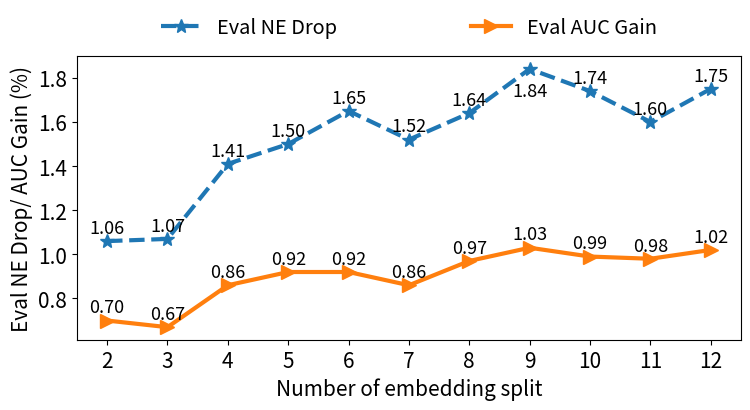

Here is the Python script that generated this plot:
import numpy as np
import matplotlib.pyplot as plt

### show number above the bar
### for float
def autolabel_float(line, x, type, shift=None):

    if shift == None:
        shift = [0]*len(line)

    for index, height in enumerate(line):
        x_coordinate = x[index]
        y_coordinate = height

        if type == 'ne':
            if index == 7:
                y_coordinate -=0.16

        # if type == 'ne':
        #     if index == 0:
        #         x_coordinate += 0.07
        #         y_coordinate -= 0.0005
        #     if index == 1:
        #         x_coordinate += 0.04
        #     if index == 2:
        #         y_coordinate += 0.0001
        #     if index == 3:
        #         y_coordinate -= 0.001
        #     if index == len(x) - 1:
        #         x_coordinate -= 0.02
        #         y_coordinate -= 0.001




        # if type == 'auc':
        #     if index == 0:
        #         x_coordinate += 0.08
        #         y_coordinate -= 0.00035
        #     if index == 1:
        #         x_coordinate += 0.04
        #         y_coordinate -= 0.0009
        #     if index == 2:
        #         y_coordinate -= 0.001
        #
        #     if index == len(x) - 1:
        #         x_coordinate -= 0.02

        ax.annotate('{:.2f}'.format(height), # '{:.2f}'.format(height).lstrip('0'),
                    xy=(x_coordinate, y_coordinate),
                    xytext=(0, 3),  # 3 points vertical offset
                    textcoords="offset points",
                    ha='center', va='bottom',fontsize=fontsize-2,zorder=3)




ne = [1.06, 1.07, 1.41, 1.50, 1.65, 1.52, 1.64, 1.84, 1.74, 1.60, 1.75]
auc = [0.7, 0.67, 0.86, 0.92, 0.92, 0.86, 0.97, 1.03, 0.99, 0.98, 1.02]
x = list(range(2,13))

fontsize = 15
markersize = 10
linewidth = 3
width = 0.35

fig, ax = plt.subplots()

ax.plot(x, ne, '--', marker='*', markersize=markersize, linewidth=linewidth, label='Eval NE Drop')
ax.plot(x, auc, marker='>', markersize=markersize, linewidth=linewidth, label='Eval AUC Gain')

plt.xticks(x, fontsize=fontsize)
plt.yticks(fontsize=fontsize)

plt.ylabel('Eval NE Drop/ AUC Gain (%)', fontsize=fontsize)
plt.xlabel('Number of embedding split', fontsize=fontsize)

autolabel_float(ne, x, type='ne')
autolabel_float(auc, x, type='auc')

# bbox_to_anchor = (x0, y0, width, height)
plt.legend(bbox_to_anchor=(0.1, 1.0, 0.8, 0.9), loc=3, shadow=False, mode='expand', ncol=2, fontsize='x-large',frameon=False)


fig.set_size_inches(8, 4)
plt.subplots_adjust(
    left=0.14,
    bottom=0.16,
    right=0.97,
    top=0.87,
    wspace=0.2,
    hspace=0.2,
)
fig.show()
fig.savefig("eval_split_num.pdf")